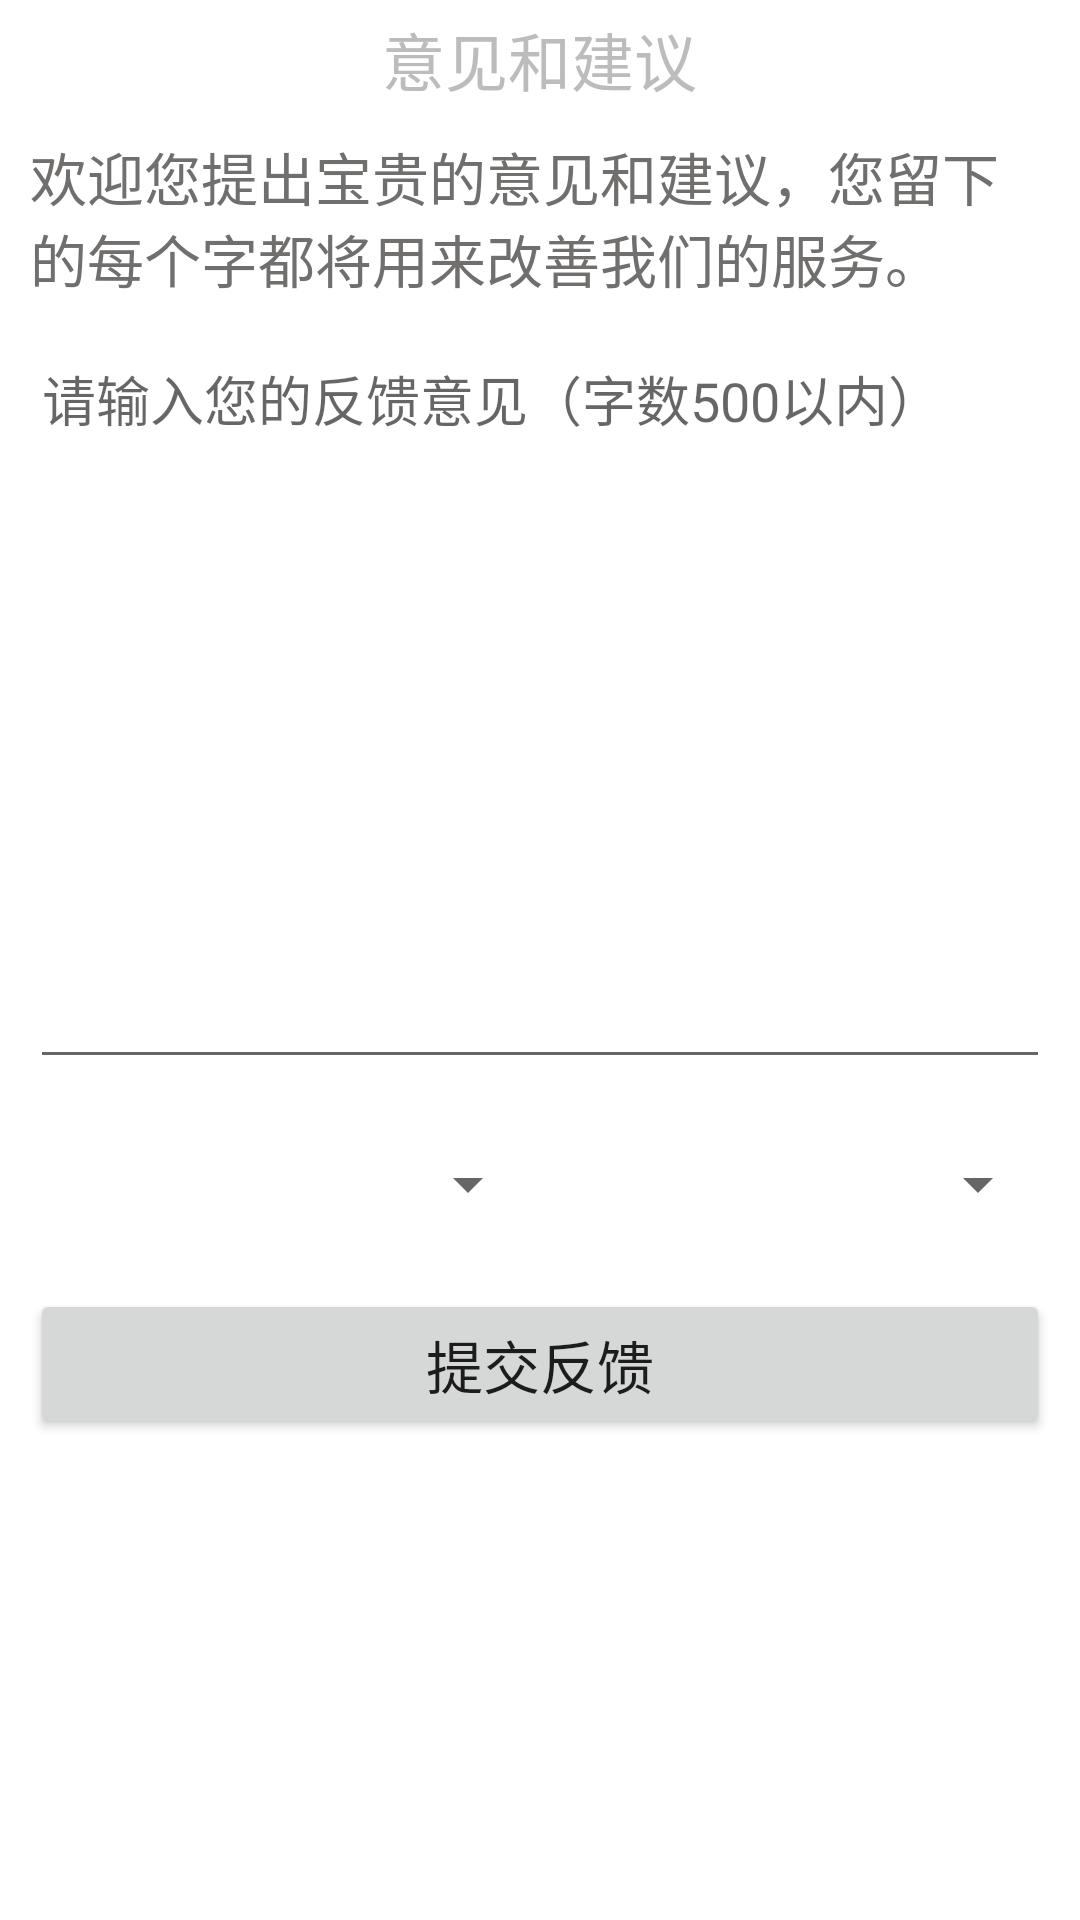

Produce the Android XML layout that renders to this screen, including the resource entries it uses.
<!-- AndroidManifest.xml: fallback theme Theme.MaterialComponents.DayNight.NoActionBar -->
<!-- res/layout/umeng_feedback.xml -->
<?xml version="1.0" encoding="utf-8"?>
<ScrollView xmlns:android="http://schemas.android.com/apk/res/android"  
     android:id="@+id/ScrollView" android:layout_width="fill_parent"  
     android:layout_height="wrap_content" android:scrollbars="vertical"
     android:layout_weight="1">   
	<LinearLayout
	    android:orientation="vertical"
	    android:layout_width="fill_parent"
	    android:layout_height="wrap_content"
	    android:id="@+id/rootId">
	    
	    <FrameLayout android:layout_width="fill_parent"
		    	android:layout_height="35dp">
		    <ImageView android:layout_width="fill_parent"
		    	android:layout_height="fill_parent"
		    	android:id="@+id/umengBannerTop">
		    </ImageView>
		    <RelativeLayout android:layout_width="fill_parent"
		    	android:layout_height="fill_parent">
			    <TextView android:id="@+id/feedback_umeng_title"
			    	android:layout_width="wrap_content"
				    android:layout_height="wrap_content"
				    android:layout_centerHorizontal="true"
				    android:layout_marginTop="4dp"
				    android:text="@string/feedback"
				    android:textColor="#BCBCBC"
				    android:textSize="21dp">
			    </TextView>
		    </RelativeLayout>
	    </FrameLayout>
	    
	    <LinearLayout android:orientation="vertical"
		    android:layout_width="fill_parent"
		    android:layout_height="wrap_content"
		    android:paddingLeft="10dp"
		    android:paddingRight="10dp"
		    android:id="@+id/rootId">
	    
		    <TextView android:id="@+id/feedback_title"
		    	android:layout_width="fill_parent" 
			    android:layout_height="wrap_content" 
			    android:textSize="19dp"
			   	android:textColor="#706F6D"
			    android:layout_marginTop="10dp"
			    android:layout_marginBottom="10dp"
			    android:text="欢迎您提出宝贵的意见和建议，您留下的每个字都将用来改善我们的服务。">
		    </TextView>
		    
		     <RelativeLayout android:layout_width="fill_parent"
		     	android:layout_height="fill_parent">
			     <EditText android:id="@+id/feedback_content"
		         android:layout_width="fill_parent"
		         android:layout_height="250dp"
		         android:maxEms="10"
		         android:minEms="10" 
		         android:hint="请输入您的反馈意见（字数500以内）"
		         android:gravity="top"/>
		     </RelativeLayout>
			     
		    <LinearLayout android:orientation="horizontal" 
		    	android:layout_width="fill_parent"
		    	android:layout_height="wrap_content"
		    	android:layout_marginTop="10dp" >
		    	
		    	<Spinner android:id="@+id/feedback_age_spinner"
			        android:layout_width="wrap_content"
			        android:layout_height="50dp" 
			        android:layout_weight="1"/>
		    	
		    	<Spinner android:id="@+id/feedback_gender_spinner"
			        android:layout_width="wrap_content"
			        android:layout_height="50dp"
			        android:layout_weight="1"/>
		    	
			</LinearLayout>
			
			<Button android:id="@+id/feedback_submit" 
				android:layout_width="fill_parent"
				android:layout_height="50dp"
				android:text="提交反馈"
				android:textSize="19dp"
				android:layout_gravity="center_horizontal"
				android:layout_marginTop="10dp">
			</Button>
		</LinearLayout>
	</LinearLayout>
</ScrollView>
<!-- resources referenced by this layout -->
<resources>
  <string name="feedback">意见和建议</string>
</resources>
